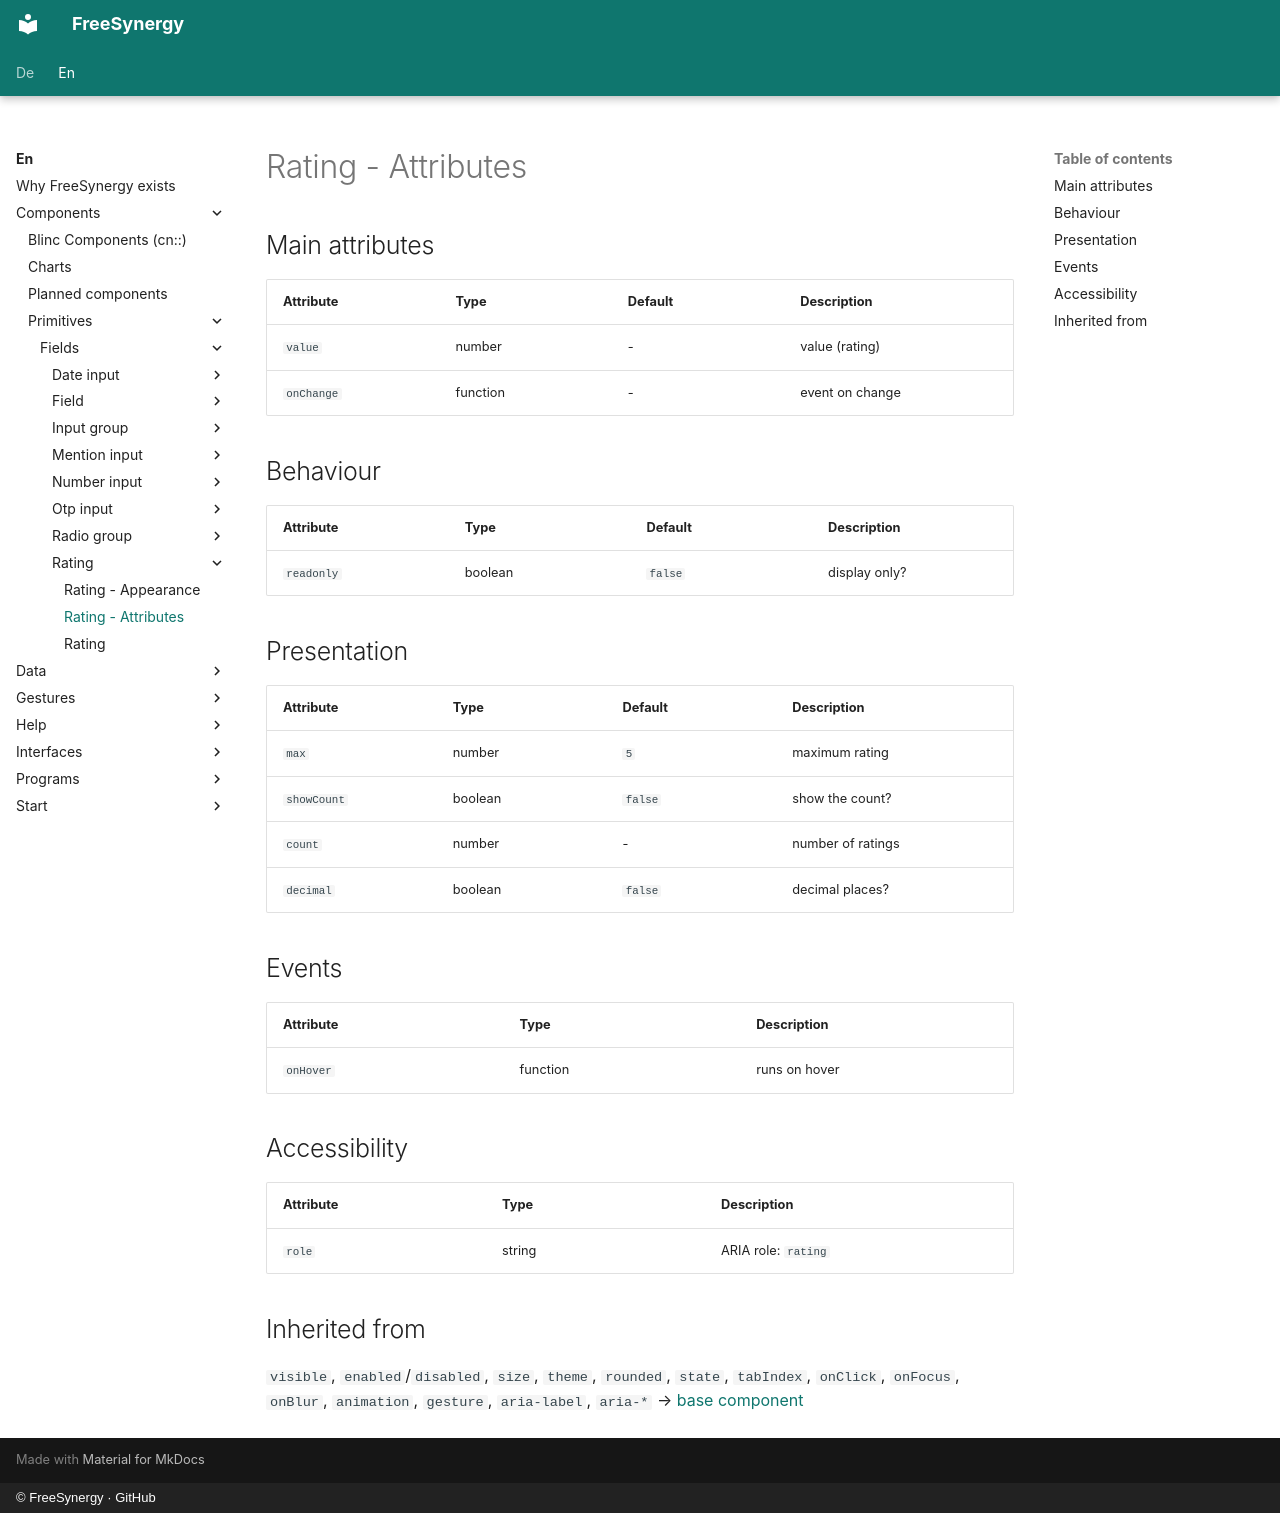

repository: FreeSynergy/fs-documentation · page: en/components/primitives/fields/rating/attributes/index.html · generator: mkdocs · copyright: © FreeSynergy · GitHub

# Rating - Attributes

## Main attributes

| Attribute | Type | Default | Description |
|-----------|------|---------|-------------|
| `value` | number | - | value (rating) |
| `onChange` | function | - | event on change |

## Behaviour

| Attribute | Type | Default | Description |
|---|---|---|---|
| `readonly` | boolean | `false` | display only? |

## Presentation

| Attribute | Type | Default | Description |
|---|---|---|---|
| `max` | number | `5` | maximum rating |
| `showCount` | boolean | `false` | show the count? |
| `count` | number | - | number of ratings |
| `decimal` | boolean | `false` | decimal places? |

## Events

| Attribute | Type | Description |
|-----------|------|-------------|
| `onHover` | function | runs on hover |

## Accessibility

| Attribute | Type | Description |
|-----------|------|-------------|
| `role` | string | ARIA role: `rating` |

## Inherited from

`visible`, `enabled`/`disabled`, `size`, `theme`, `rounded`, `state`,
`tabIndex`, `onClick`, `onFocus`, `onBlur`, `animation`, `gesture`,
`aria-label`, `aria-*` → [base component](../../basics/base.md)
